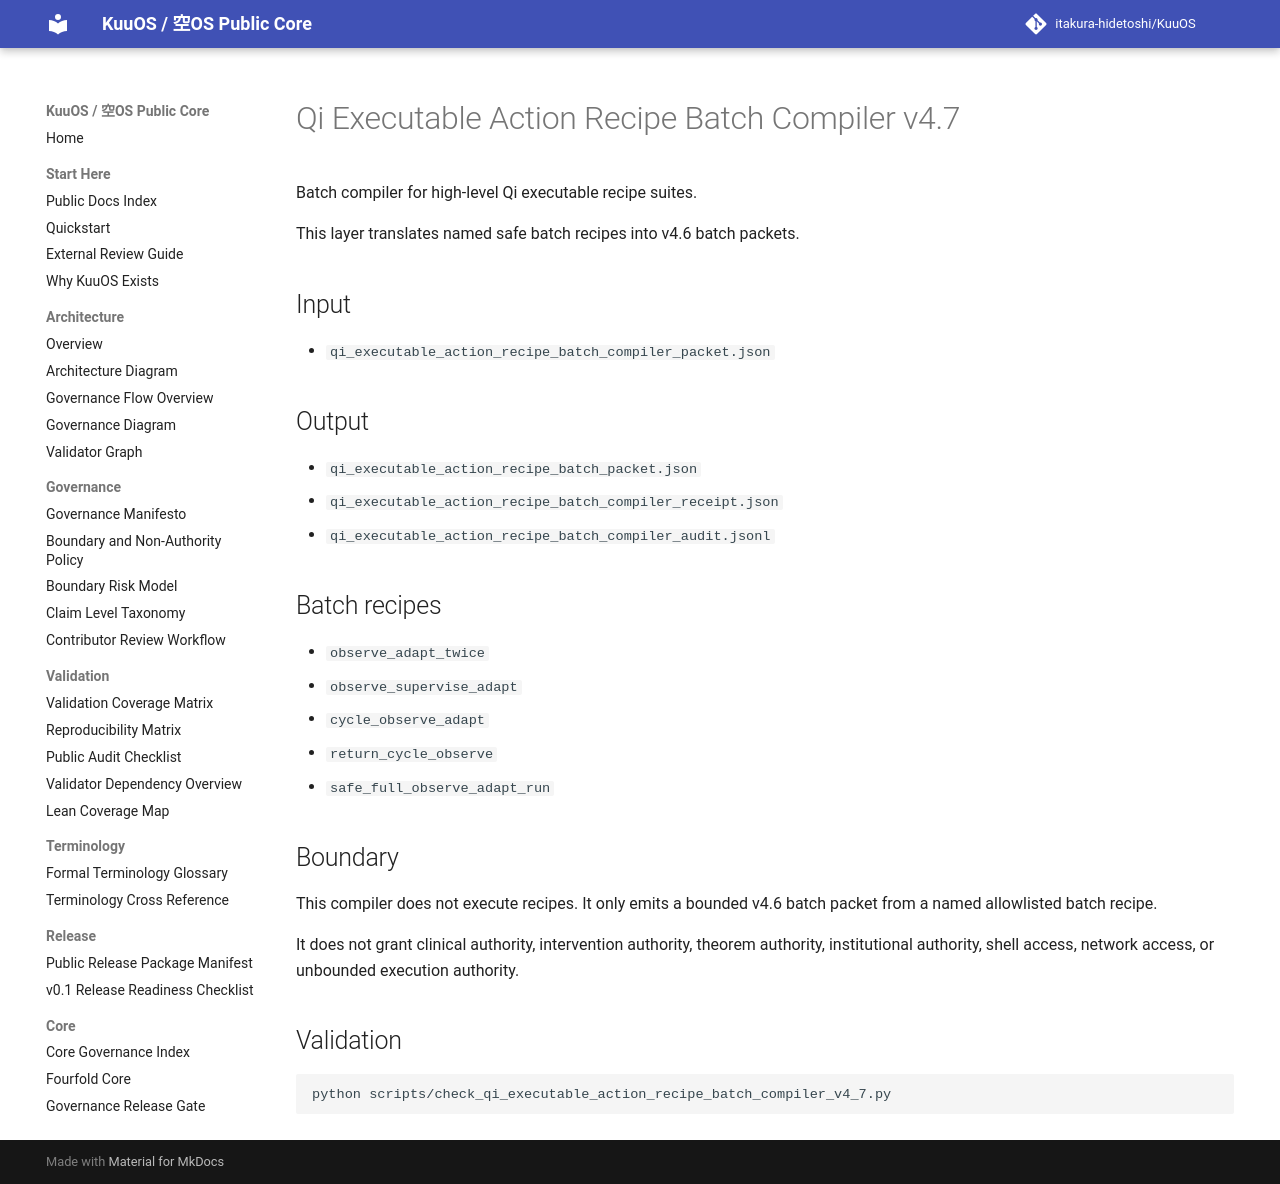

repository: itakura-hidetoshi/KuuOS · page: qi_executable_action_recipe_batch_compiler_v4_7/index.html · generator: mkdocs

# Qi Executable Action Recipe Batch Compiler v4.7

Batch compiler for high-level Qi executable recipe suites.

This layer translates named safe batch recipes into v4.6 batch packets.

## Input

- `qi_executable_action_recipe_batch_compiler_packet.json`

## Output

- `qi_executable_action_recipe_batch_packet.json`
- `qi_executable_action_recipe_batch_compiler_receipt.json`
- `qi_executable_action_recipe_batch_compiler_audit.jsonl`

## Batch recipes

- `observe_adapt_twice`
- `observe_supervise_adapt`
- `cycle_observe_adapt`
- `return_cycle_observe`
- `safe_full_observe_adapt_run`

## Boundary

This compiler does not execute recipes. It only emits a bounded v4.6 batch packet from a named allowlisted batch recipe.

It does not grant clinical authority, intervention authority, theorem authority, institutional authority, shell access, network access, or unbounded execution authority.

## Validation

```bash
python scripts/check_qi_executable_action_recipe_batch_compiler_v4_7.py
```
